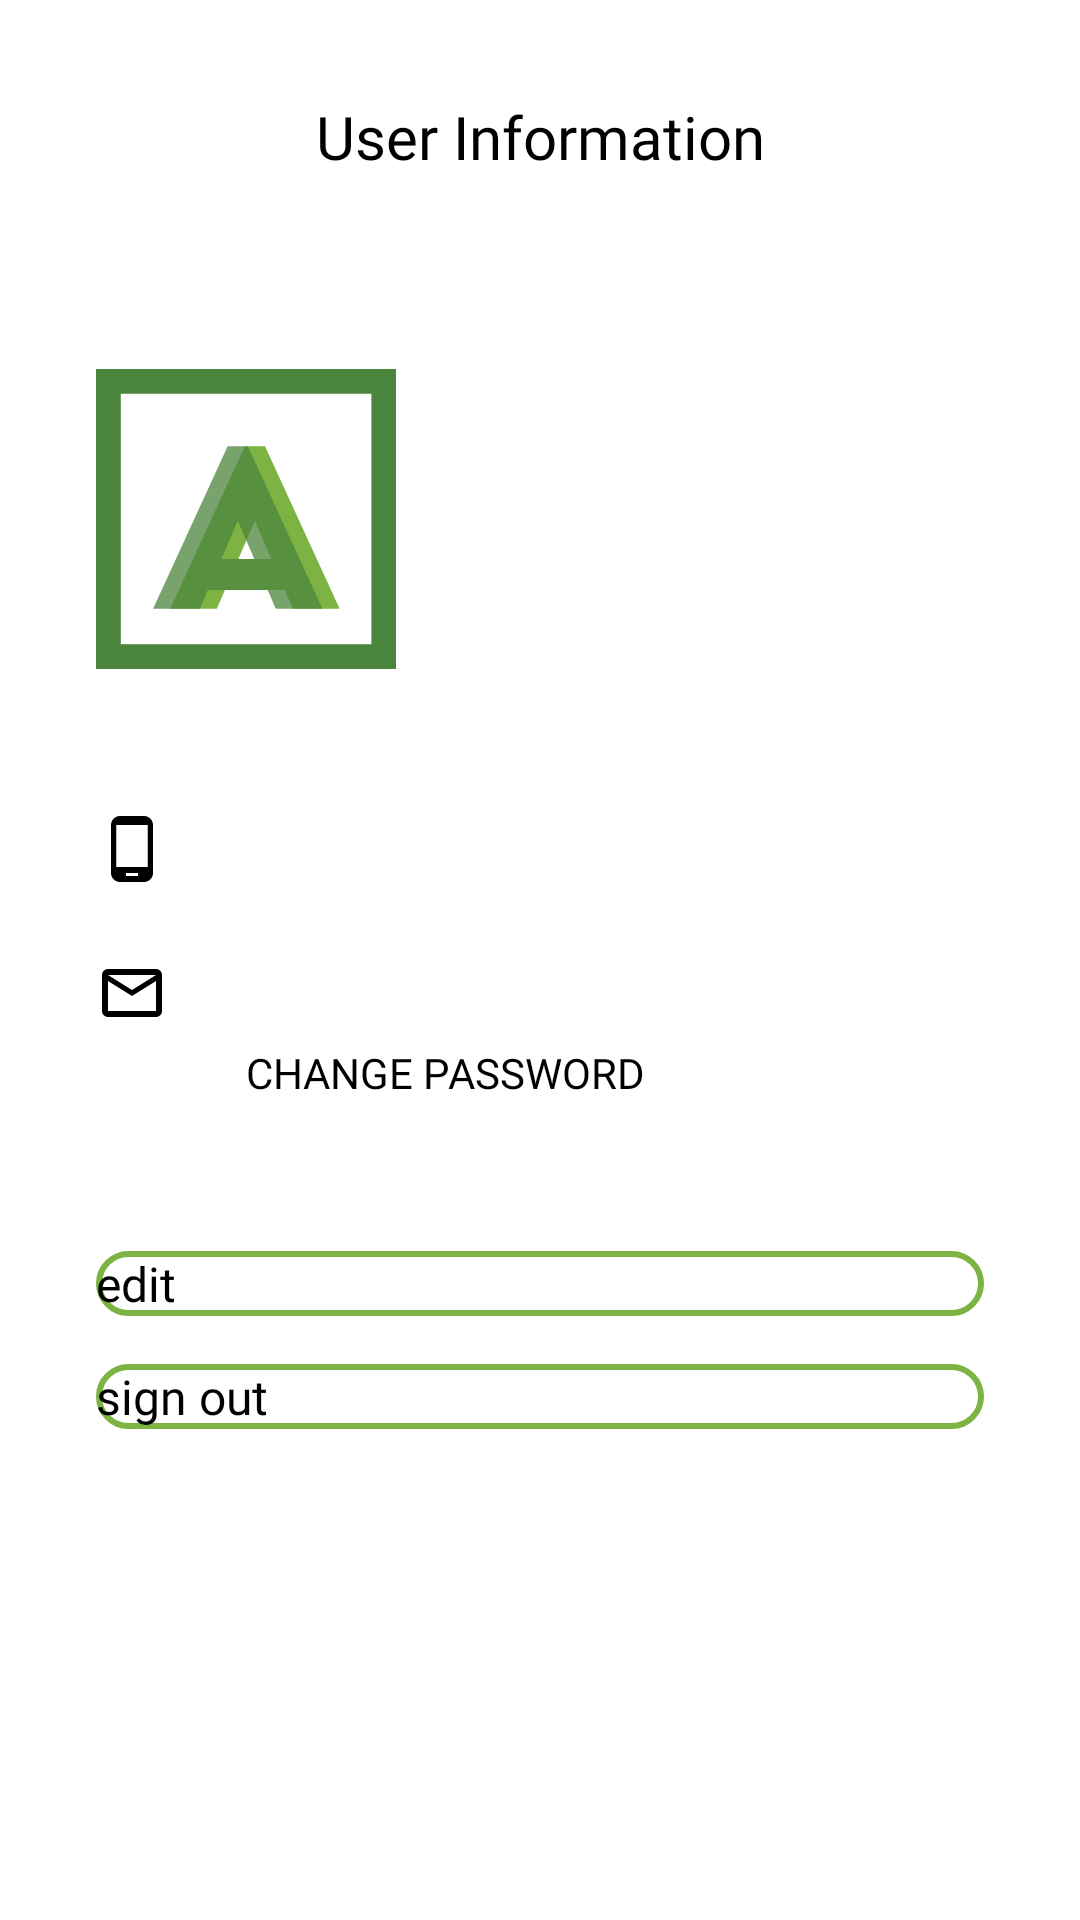

This screen was rendered from an Android layout file. Write that file and the resources it references.
<!-- AndroidManifest.xml: application theme Theme.App.Starting -->
<!-- res/layout/fragment_info.xml -->
<?xml version="1.0" encoding="utf-8"?>
<androidx.constraintlayout.widget.ConstraintLayout xmlns:android="http://schemas.android.com/apk/res/android"
    xmlns:app="http://schemas.android.com/apk/res-auto"
    xmlns:tools="http://schemas.android.com/tools"
    android:layout_width="match_parent"
    android:layout_height="match_parent"


    tools:context=".ui.currency.CurrencyFragment">

    <androidx.appcompat.widget.AppCompatImageView
        android:id="@+id/btnClose"
        android:layout_width="wrap_content"
        android:layout_height="wrap_content"
        android:layout_marginTop="@dimen/default_32dp"
        android:src="@drawable/ic_close"
        app:layout_constraintEnd_toEndOf="@id/gdEnd"
        app:layout_constraintTop_toTopOf="parent" />

    <androidx.constraintlayout.widget.Guideline
        android:id="@+id/gdStart"
        android:layout_width="wrap_content"
        android:layout_height="wrap_content"
        android:orientation="vertical"
        app:layout_constraintGuide_begin="@dimen/default_32dp" />

    <androidx.constraintlayout.widget.Guideline
        android:id="@+id/gdEnd"
        android:layout_width="wrap_content"
        android:layout_height="wrap_content"
        android:orientation="vertical"
        app:layout_constraintGuide_end="@dimen/default_32dp" />

    <androidx.appcompat.widget.AppCompatTextView
        android:id="@+id/tvUserInfo"
        android:layout_width="wrap_content"
        android:layout_height="wrap_content"
        android:layout_marginTop="@dimen/default_32dp"
        android:fontFamily="@font/ubuntu_bold"
        android:text="@string/user_information"
        android:textSize="@dimen/secondary_text_size"
        app:layout_constraintEnd_toStartOf="@+id/gdEnd"
        app:layout_constraintStart_toStartOf="@id/gdStart"
        app:layout_constraintTop_toTopOf="parent" />

    <androidx.appcompat.widget.AppCompatImageView
        android:id="@+id/ivUser"
        android:layout_width="@dimen/default_100dp"
        android:layout_height="@dimen/default_100dp"
        android:layout_marginTop="@dimen/default_64dp"
        android:scaleType="centerCrop"
        android:src="@drawable/ic__logo_a_green"
        app:layout_constraintStart_toStartOf="@id/gdStart"
        app:layout_constraintTop_toBottomOf="@id/tvUserInfo" />

    


    <androidx.appcompat.widget.AppCompatImageView
        android:id="@+id/ivUserIcon"
        android:layout_width="wrap_content"
        android:layout_height="wrap_content"
        android:layout_marginTop="@dimen/default_24dp"
        android:src="@drawable/ic_person_icon"
        app:layout_constraintStart_toStartOf="@id/gdStart"
        app:layout_constraintTop_toBottomOf="@id/ivUser" />

    <androidx.appcompat.widget.AppCompatTextView
        android:id="@+id/tvNameLastname"
        android:layout_width="wrap_content"
        android:layout_height="wrap_content"
        android:layout_marginStart="@dimen/default_50dp"
        android:fontFamily="@font/ubuntu_light"
        android:textColor="@color/bb_black"
        android:textSize="@dimen/default_text_size"
        app:layout_constraintBottom_toBottomOf="@id/ivUserIcon"
        app:layout_constraintStart_toStartOf="@id/gdStart"
        tools:text="Name LastName" />

    <androidx.appcompat.widget.AppCompatImageView

        android:id="@+id/ivPhoneIcon"
        android:layout_width="wrap_content"
        android:layout_height="wrap_content"
        android:layout_marginTop="@dimen/default_24dp"
        android:src="@drawable/ic_phone_icon"
        app:layout_constraintStart_toStartOf="@id/gdStart"
        app:layout_constraintTop_toBottomOf="@id/ivUserIcon" />

    <androidx.appcompat.widget.AppCompatTextView
        android:id="@+id/tvPhone"
        android:layout_width="wrap_content"
        android:layout_height="wrap_content"
        android:layout_marginStart="@dimen/default_50dp"
        android:fontFamily="@font/ubuntu_light"
        android:textColor="@color/bb_black"
        android:textSize="@dimen/default_text_size"
        app:layout_constraintBottom_toBottomOf="@id/ivPhoneIcon"
        app:layout_constraintStart_toStartOf="@id/gdStart"
        tools:text="+995 593 123 456" />

    <androidx.appcompat.widget.AppCompatImageView
        android:id="@+id/ivEmailIcon"
        android:layout_width="wrap_content"
        android:layout_height="wrap_content"
        android:layout_marginTop="@dimen/default_24dp"
        android:src="@drawable/ic_email_icon"
        app:layout_constraintStart_toStartOf="@id/gdStart"
        app:layout_constraintTop_toBottomOf="@id/ivPhoneIcon" />

    <androidx.appcompat.widget.AppCompatTextView
        android:id="@+id/tvEmail"
        android:layout_width="wrap_content"
        android:layout_height="wrap_content"
        android:layout_marginStart="@dimen/default_50dp"
        android:fontFamily="@font/ubuntu_light"
        android:textColor="@color/bb_black"
        android:textSize="@dimen/default_text_size"
        app:layout_constraintBottom_toBottomOf="@id/ivEmailIcon"
        app:layout_constraintStart_toStartOf="@id/gdStart"
        tools:text="mail@email.com" />

    <androidx.appcompat.widget.AppCompatImageView
        android:id="@+id/ivKeyIcon"
        android:layout_width="wrap_content"
        android:layout_height="wrap_content"
        android:layout_marginTop="@dimen/default_24dp"
        android:src="@drawable/ic_key_icon"
        app:layout_constraintStart_toStartOf="@id/gdStart"
        app:layout_constraintTop_toBottomOf="@id/ivEmailIcon" />

    <androidx.appcompat.widget.AppCompatTextView
        android:id="@+id/tvChangePassword"
        android:layout_width="wrap_content"
        android:layout_height="wrap_content"
        android:layout_marginStart="@dimen/default_50dp"
        android:fontFamily="@font/ubuntu_bold"
        android:text="@string/change_password"
        android:textColor="@color/bb_black"
        android:textSize="@dimen/default_text_size"
        app:layout_constraintBottom_toBottomOf="@id/ivKeyIcon"
        app:layout_constraintStart_toStartOf="@id/gdStart" />


    <androidx.appcompat.widget.AppCompatButton
        android:id="@+id/btnEdit"
        android:layout_width="0dp"
        android:layout_height="wrap_content"
        android:layout_marginTop="@dimen/default_50dp"
        android:background="@drawable/button_shape_line"
        android:fontFamily="@font/ubuntu_bold"
        android:text="@string/edit"
        android:textSize="@dimen/text_size_16sp"
        app:layout_constraintEnd_toEndOf="@id/gdEnd"
        app:layout_constraintStart_toStartOf="@id/gdStart"
        app:layout_constraintTop_toBottomOf="@id/ivKeyIcon" />

    <androidx.appcompat.widget.AppCompatButton
        android:id="@+id/btnSignOut"
        android:layout_width="0dp"
        android:layout_height="wrap_content"
        android:layout_marginTop="16dp"
        android:background="@drawable/button_shape_line"
        android:fontFamily="@font/ubuntu_bold"
        android:text="@string/sign_out"
        android:textSize="@dimen/text_size_16sp"
        app:layout_constraintEnd_toEndOf="@id/gdEnd"
        app:layout_constraintStart_toStartOf="@id/gdStart"
        app:layout_constraintTop_toBottomOf="@id/btnEdit" />




</androidx.constraintlayout.widget.ConstraintLayout>
<!-- resources referenced by this layout -->
<resources>
  <color name="bb_black">#FF000000</color>
  <dimen name="default_100dp">100dp</dimen>
  <dimen name="default_24dp">24dp</dimen>
  <dimen name="default_32dp">32dp</dimen>
  <dimen name="default_50dp">50dp</dimen>
  <dimen name="default_64dp">64dp</dimen>
  <dimen name="default_text_size">14sp</dimen>
  <dimen name="secondary_text_size">20sp</dimen>
  <dimen name="text_size_16sp">16sp</dimen>
  <!-- drawable button_shape_line (drawable) -->
  <?xml version="1.0" encoding="utf-8"?>
  <shape android:shape="rectangle" xmlns:android="http://schemas.android.com/apk/res/android">
  
      <stroke android:width="2dp"/>
      <stroke android:color="@color/bb_green_02"/>
      <corners android:radius="16dp"/>
  
  
  
  </shape>
  <!-- drawable ic__logo_a_green (drawable) -->
  <vector xmlns:android="http://schemas.android.com/apk/res/android"
      android:width="96dp"
      android:height="96dp"
      android:viewportWidth="96"
      android:viewportHeight="96">
    <path
        android:pathData="M60.448,70.723L41.255,70.723l-2.609,5.98L23.755,76.703L47.619,24.734h6.469L77.955,76.702L63.003,76.702ZM56.099,60.775 L50.826,48.598L45.555,60.775Z"
        android:fillColor="#7cb342"/>
    <path
        android:pathData="M54.958,70.723L35.769,70.723l-2.609,5.98L18.265,76.703L42.129,24.734h6.469l23.864,51.968L57.513,76.702ZM50.664,60.775 L45.391,48.598 40.118,60.775Z"
        android:strokeAlpha="0.75"
        android:fillColor="#4b843d"
        android:fillAlpha="0.75"/>
    <path
        android:pathData="M0,0v96h96v-96ZM88.118,88.118L7.937,88.118L7.937,7.937h80.181Z"
        android:fillColor="#4b843d"/>
  </vector>
  <!-- drawable ic_email_icon (drawable) -->
  <vector xmlns:android="http://schemas.android.com/apk/res/android"
      android:width="24dp"
      android:height="24dp"
      android:viewportWidth="24"
      android:viewportHeight="24"
      >
    <path
        android:fillColor="@color/bb_black"
        android:pathData="M20,4L4,4c-1.1,0 -1.99,0.9 -1.99,2L2,18c0,1.1 0.9,2 2,2h16c1.1,0 2,-0.9 2,-2L22,6c0,-1.1 -0.9,-2 -2,-2zM20,18L4,18L4,8l8,5 8,-5v10zM12,11L4,6h16l-8,5z"/>
  </vector>
  <!-- drawable ic_phone_icon (drawable) -->
  <vector xmlns:android="http://schemas.android.com/apk/res/android"
      android:width="24dp"
      android:height="24dp"
      android:viewportWidth="24"
      android:viewportHeight="24"
      >
    <path
        android:fillColor="@color/bb_black"
        android:pathData="M16,1L8,1C6.34,1 5,2.34 5,4v16c0,1.66 1.34,3 3,3h8c1.66,0 3,-1.34 3,-3L19,4c0,-1.66 -1.34,-3 -3,-3zM14,21h-4v-1h4v1zM17.25,18L6.75,18L6.75,4h10.5v14z"/>
  </vector>
  <string name="change_password">CHANGE PASSWORD</string>
  <string name="edit">edit</string>
  <string name="sign_out">sign out</string>
  <string name="user_information">User Information</string>
  <style name="Theme.App.Starting" parent="Theme.SplashScreen">
          <item name="windowSplashScreenBackground">@color/bb_white</item>
          <item name="windowSplashScreenAnimatedIcon">@drawable/ic__logo_splash</item>
         
          <item name="postSplashScreenTheme">@style/Theme.Baadbank</item>
      </style>
  <color name="bb_green_02">#7cb342</color>
  <color name="bb_white">#FFFFFFFF</color>
  <style name="Theme.Baadbank" parent="Theme.MaterialComponents.DayNight.NoActionBar">
          
          <item name="colorPrimary">@color/bb_green_03</item>
          <item name="colorPrimaryVariant">@color/bb_green_04</item>
          <item name="colorOnPrimary">@color/white</item>
          
          <item name="colorSecondary">@color/teal_200</item>
          <item name="colorSecondaryVariant">@color/teal_700</item>
          <item name="colorOnSecondary">@color/black</item>
          
          <item name="android:statusBarColor" tools:targetApi="l">?attr/colorPrimaryVariant</item>
          
  
      </style>
  <color name="bb_green_03">#aee571</color>
  <color name="bb_green_04">#C7ED9D</color>
  <color name="white">#FFFFFFFF</color>
  <color name="teal_200">#FF03DAC5</color>
  <color name="teal_700">#FF018786</color>
  <color name="black">#FF000000</color>
</resources>
